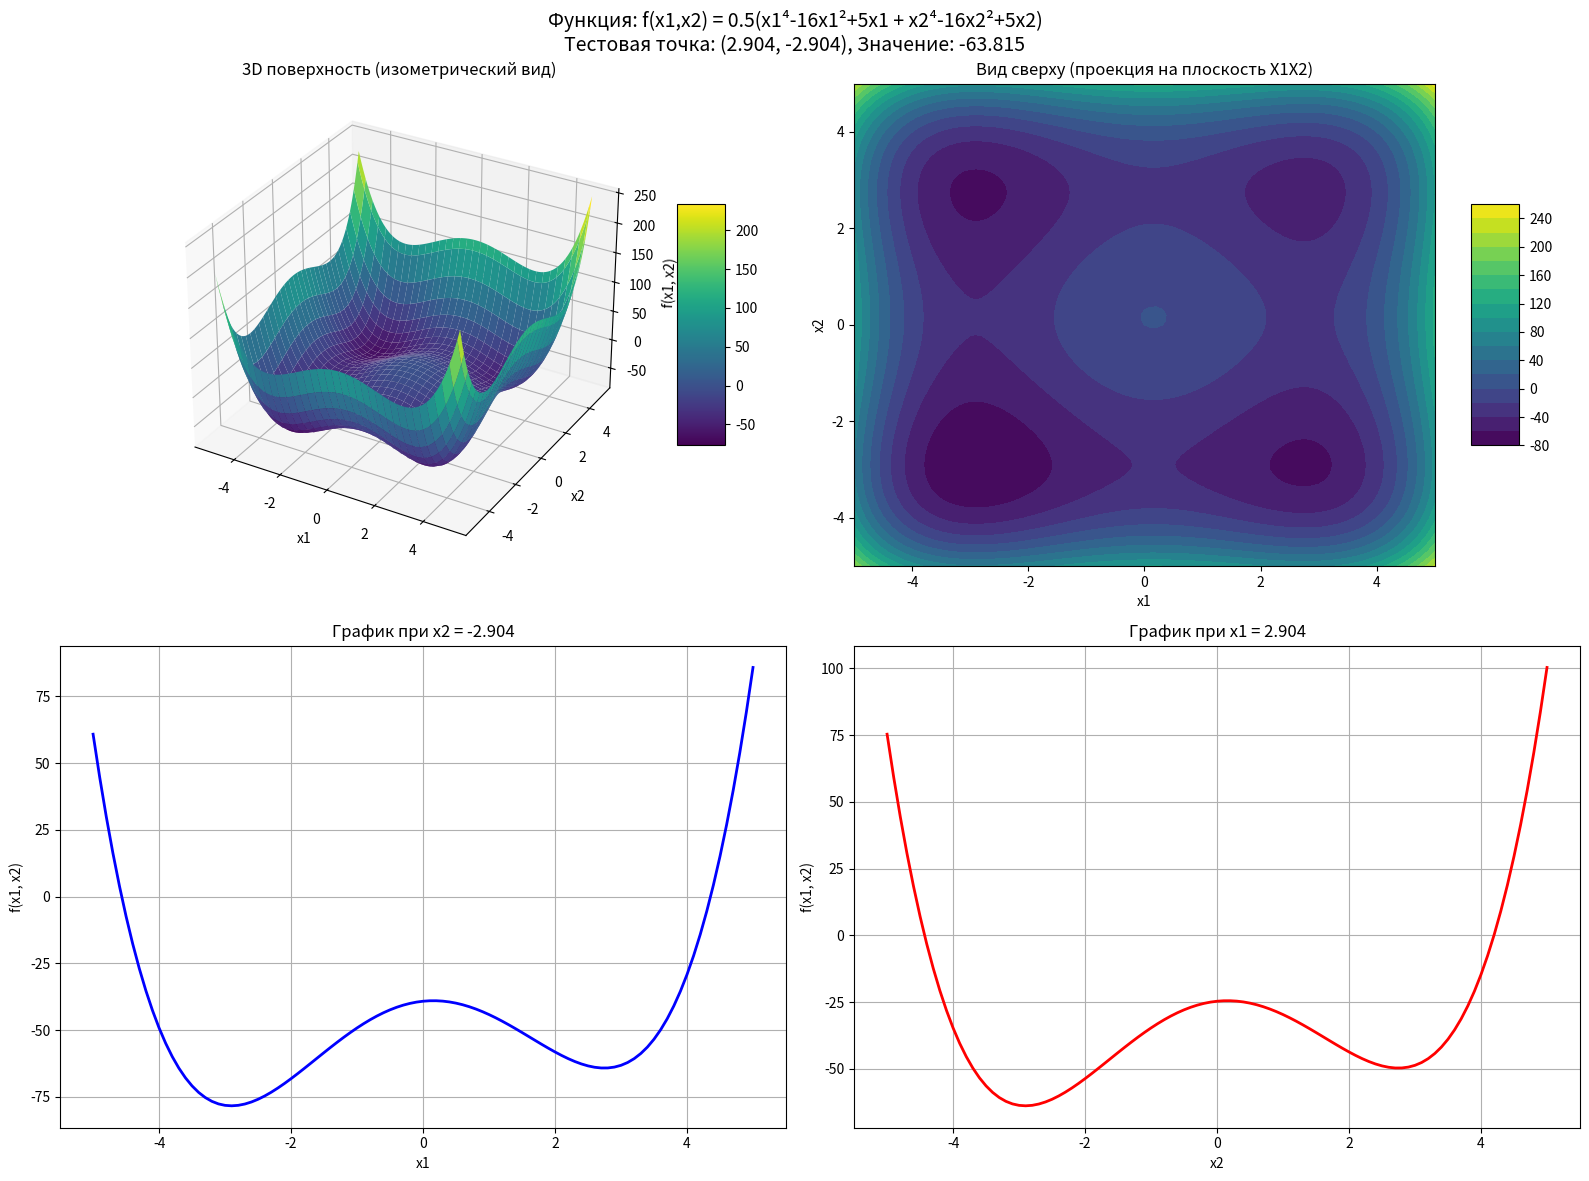

Generate this figure with matplotlib:
import numpy as np
import matplotlib.pyplot as plt
from mpl_toolkits.mplot3d import Axes3D

def f(x1, x2):
    return 0.5 * (x1**4 - 16*x1**2 + 5*x1 + x2**4 - 16*x2**2 + 5*x2)

x1_min, x1_max = -5.0, 5.0
x2_min, x2_max = -5.0, 5.0
step = 0.1
test_point = (2.903534, -2.903534)

x1 = np.arange(x1_min, x1_max + step, step)
x2 = np.arange(x2_min, x2_max + step, step)
X1, X2 = np.meshgrid(x1, x2)
Y = f(X1, X2)

test_value = f(test_point[0], test_point[1])

fig = plt.figure(figsize=(16, 12))
fig.suptitle(f'Функция: f(x1,x2) = 0.5(x1⁴-16x1²+5x1 + x2⁴-16x2²+5x2)\n'
             f'Тестовая точка: ({test_point[0]:.3f}, {test_point[1]:.3f}), '
             f'Значение: {test_value:.3f}', fontsize=14)

ax1 = fig.add_subplot(221, projection='3d')
surf1 = ax1.plot_surface(X1, X2, Y, cmap='viridis', edgecolor='none')
ax1.set_title('3D поверхность (изометрический вид)')
ax1.set_xlabel('x1')
ax1.set_ylabel('x2')
ax1.set_zlabel('f(x1, x2)')
fig.colorbar(surf1, ax=ax1, shrink=0.5, aspect=5)

ax2 = fig.add_subplot(222)
contour = ax2.contourf(X1, X2, Y, levels=20, cmap='viridis')
ax2.set_title('Вид сверху (проекция на плоскость X1X2)')
ax2.set_xlabel('x1')
ax2.set_ylabel('x2')
fig.colorbar(contour, ax=ax2, shrink=0.5, aspect=5)

ax3 = fig.add_subplot(223)
x2_fixed = test_point[1]
y_fixed_x2 = f(x1, x2_fixed)
ax3.plot(x1, y_fixed_x2, 'b-', linewidth=2)
ax3.set_title(f'График при x2 = {x2_fixed:.3f}')
ax3.set_xlabel('x1')
ax3.set_ylabel('f(x1, x2)')
ax3.grid(True)

ax4 = fig.add_subplot(224)
x1_fixed = test_point[0]
y_fixed_x1 = f(x1_fixed, x2)
ax4.plot(x2, y_fixed_x1, 'r-', linewidth=2)
ax4.set_title(f'График при x1 = {x1_fixed:.3f}')
ax4.set_xlabel('x2')
ax4.set_ylabel('f(x1, x2)')
ax4.grid(True)

plt.tight_layout()
plt.show()